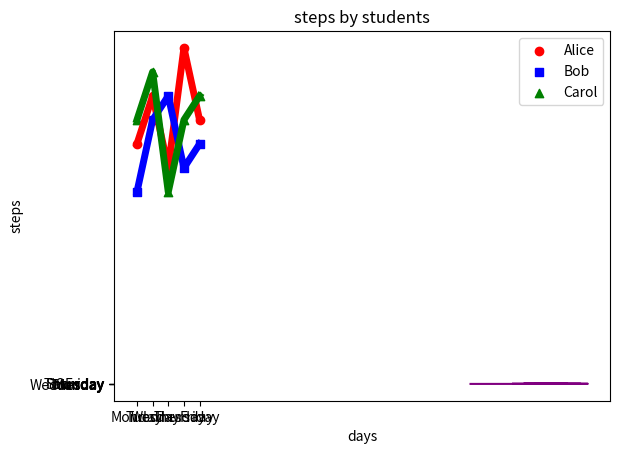
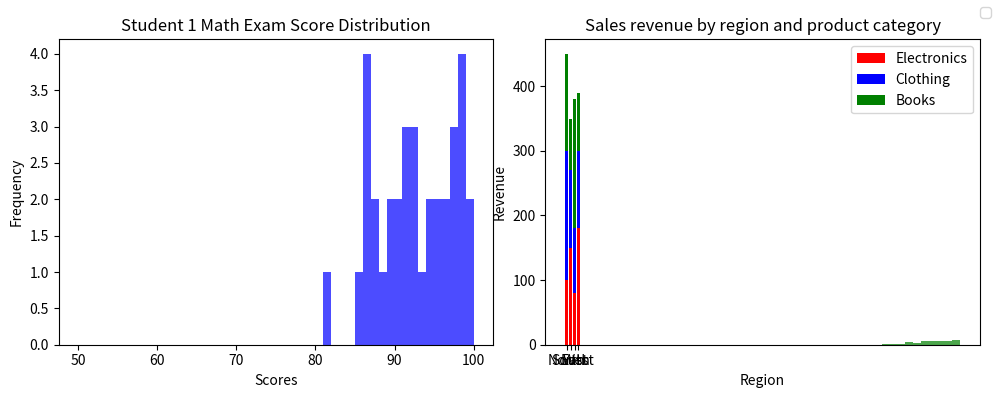

Write the Python code that produced these figures, in order.
#!/usr/bin/env python
# coding: utf-8

# # Coding Tasks - Week 8
# Welcome to the Python Programming Exercise Sheet!  
# In this exercise sheet, we will cover some of the fundamental concepts in Python programming.  
# Topics covered are: Matplotlib.
# 
# ___
# 
# **DEADLINE**: 23rd June until 12:15  
# **Your name here**: Keaton Dahl  
# **Your university mail**: kdahl@uni-osnabrueck.de
# ___
# 
# **Important information**:  
# In order to pass this sheet you need to achieve 10/20 points.
# For the best possible grade you require 20/20 points, however, since some harder tasks may take a lot of time you don't have to pressure yourself. 
# If you complete any three tasks on a sheet you will definitely get a good grade for that sheet.  
# Hand in your sheet in studip in the respective folder until the deadline.  
# If you receive no email until a few days after submission you will have passed, the sample solution will also be uploaded around then.  
# If you receive an email you don't need to worry, you can fail one sheet and also your total points will also be taken into account for the final pass or fail.  

# ### Task 1 - Temperature Plot (2 points)
# 
# Implement a line plot that visualizes temperature variations over a week:
# 
# - x-axis should store the days of the week (e.g., Monday, Tuesday, etc.).
# - y-axis should store the temperature values in degrees Celsius.
# - For the y-axis, you need to generate random temperature values between 20 and 30 for each day.
# - The line color should be set to purple.
# - The title of the plot should be "Weekly Temperature".
# - Label the x-axis as "Days of the Week" and the y-axis as "Temperature (°C)".

# In[10]:


import matplotlib.pyplot as plt
import numpy as np

days = ['Monday', 'Tuesday', 'Wednesday',
        'Thursday', 'Friday', 'Saturday', 'Sunday']

temperature = np.random.uniform(20, 30, size=len(days))

plt.plot(temperature, days, color= "purple")
plt.title("temperatures of the week")
plt.xlabel("Days of the Week")
plt.ylabel("Temperature (°C)")

plt.show()


# ### Task 2 - Steps Taken Analysis (4 points)
# 
# You have a dataset that records the number of steps taken each day of the week by three students: Alice, Bob, and Carol. Your task is to create a scatter plot to visualize the steps taken and then enhance the plot by adding a legend and connecting the scatterplot points with a line.
# 
# Write a Python code snippet using Matplotlib to accomplish the following tasks:
# 
# 1. Create a scatter plot using Matplotlib, with the weekdays on the x-axis and the number of steps on the y-axis. Make sure to label the axes appropriately.
# 2. Customize the scatter plot by setting the marker style and color of the points for each student to distinguish them. Use a different marker style and color for each student. 
# 3. Add a legend to the plot to indicate the meaning of the different marker colors or styles. Make sure to provide clear labels for each student category in the legend.
# 4. Connect the scatterplot points with a line to visualize the trend in the number of steps throughout the weekdays. The line should pass through each data point.
# 5. Customize the line by setting the color, style, and width to make it clearly visible.
# 6. Add a title to the plot to describe the steps taken throughout the weekdays.
# 
# Your task is to complete the code by replacing the blank spaces with the appropriate code to accomplish the given tasks.

# In[17]:


import matplotlib.pyplot as plt

# Steps taken each day of the week for 3 students
weekdays = ['Monday', 'Tuesday', 'Wednesday', 'Thursday', 'Friday']
alice_steps = [5000, 6000, 4500, 7000, 5500]
bob_steps = [4000, 5500, 6000, 4500, 5000]
carol_steps = [5500, 6500, 4000, 5500, 6000]

# Scatter plot
plt.scatter(weekdays, alice_steps, marker='o', color='red', label='Alice')
plt.scatter(weekdays, bob_steps, marker='s', color='blue', label='Bob')
plt.scatter(weekdays, carol_steps, marker='^', color='green', label='Carol')

# Line connecting scatterplot points #so much pain ;-;
plt.plot(weekdays, alice_steps, color="red", linestyle="-",linewidth=5) 
plt.plot(weekdays, bob_steps, color="blue", linestyle="-",linewidth=5)
plt.plot(weekdays, carol_steps, color="green", linestyle="-", linewidth=5)
#linewidth=5 looks nice
# Legend
plt.legend()

# Axes labels and title
plt.xlabel("days")
plt.ylabel("steps")
plt.title("steps by students")
# Display the plot
plt.show()


# ### Task 3 - Math Exam Score Distribution (8 points)
# 
# You have the scores of two students from a math exam. Your task is to create histogram plots to visualize the distribution of their scores. Additionally, you need to customize the histogram plots by adjusting the bin sizes and create two histogram plots side by side for comparison.
# 
# Write a Python code snippet using Matplotlib to accomplish the following tasks:
# 
# 1. Create a dataset with the math exam scores for two students.
# 2. Create two separate histogram plots using Matplotlib, one for each student's scores.
# 3. Customize the appearance of the histogram plots by adjusting the bin sizes to visualize the distribution more accurately.
# 4. Display both histogram plots side by side for easy comparison.
# 5. Your code should include appropriate axis labels, a title for each histogram plot, and a legend to differentiate the two students.
# 
# Example output:
# 
# [Histogram plot 1] 
# * Title: Student 1 Math Exam Score Distribution
# * X-axis label: Scores
# * Y-axis label: Frequency
# 
# [Histogram plot 2]
# * Title: Student 2 Math Exam Score Distribution
# * X-axis label: Scores
# * Y-axis label: Frequency
# 
# Note: Make sure to customize the bin sizes to suit the range and distribution of the scores for each student.

# In[39]:


import matplotlib.pyplot as plt
import numpy as np
#forgot this part and lead to very much pain

# Generate sample scores for two students
student1_scores = np.random.normal(100, 10, 70) # Your code here, 100)  # Mean: 70, Standard Deviation: 10
student2_scores = np.random.normal(100, 8, 80) # Your code here, 100)   # Mean: 80, Standard Deviation: 8

# Set the bin sizes for the histograms
bin_size_student1 = 1 # Your code here
bin_size_student2 = 2 # Your code here

# Create a figure with two subplots
fig, axes = plt.subplots(1, 2, figsize=(10, 4))

# Plot histogram for Student 1
axes[0].hist(student1_scores, bins=range(50, 101, bin_size_student1), color='blue', alpha=0.7)
axes[0].set_title("Student 1 Math Exam Score Distribution")
axes[0].set_xlabel("Scores")
axes[0].set_ylabel("Frequency")

# Plot histogram for Student 2
axes[1].hist(student2_scores, bins=range(50, 101, bin_size_student2), color='green', alpha=0.7)
axes[1].set_title("Student 2 Math Exam Score Distribution")
axes[1].set_xlabel("Scores")
axes[1].set_ylabel("Frequency")

# Add a legend to differentiate the two students
fig.legend("student1", "student2")

# Adjust spacing between subplots
fig.tight_layout()

# Display the histogram plots
plt.show()


# ### Task 4 - Stacked Bar Plot (6 points)
# 
# Create a stacked bar plot to display the distribution of sales revenue for a company across different regions and product categories:
# 
# - Given the ```regions```, ```categories``` and ```revenue```, you should gather the sales revenue data for each region and product category.
# - Plot a stacked bar plot where each bar represents a region, and the stacked segments within the bar represent the revenue for each product category.
# - Customize the plot by setting colors for each product category: ```red``` for electronics, ```green``` for clothing and ```blue``` for books. Then, add a legend to display these three color-product pairs.
# - Add a title ```"Sales Revenue by Region and Product Category"```.
# - Label the x-axis and y-axis as  ```Regions``` and ```Revenue```, respectively.

# In[57]:


import matplotlib.pyplot as plt
import numpy as np

colors= ["red", "blue", "green"] #added colors

regions = ['North', 'South', 'East', 'West']
categories = ['Electronics', 'Clothing', 'Books']

revenue = np.array([[100, 200, 150],
                    [150, 120, 80],
                    [80, 100, 200],
                    [180, 120, 90]])

plt.bar(regions,revenue[:,0], color=colors[0],label=categories[0])
plt.bar(regions,revenue[:,1], bottom=revenue[:,0], color=colors[1], label=categories[1])
plt.bar(regions,revenue[:,2], bottom=revenue[:,0] +revenue[:,1], color=colors[2], label=categories[2])

plt.title('Sales revenue by region and product category')
plt.xlabel("Region")
plt.ylabel('Revenue')
plt.legend()

